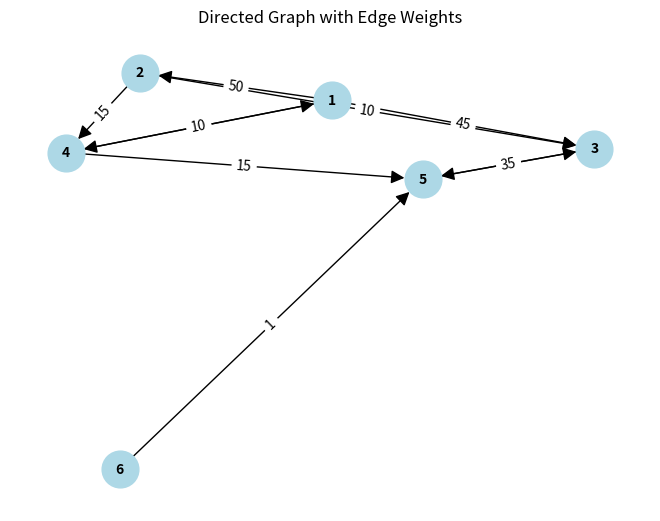

Recreate this plot in Python.
# import networkx as nx
# import matplotlib.pyplot as plt

# # Define the directed graph
# graph = {
#     1: {2: 50, 4: 10, 3: 45},
#     2: {3: 10, 4: 15},
#     3: {5: 30},
#     4: {1: 10, 5: 15},
#     5: {3: 35},
#     6: {5: 1}
# }

# # Convert the graph into a directed graph
# G = nx.DiGraph(graph)

# # Plot the directed graph
# pos = nx.spring_layout(G)  # Position nodes using the spring layout algorithm
# nx.draw(G, pos, with_labels=True, node_size=1000, node_color='lightblue', font_size=12, font_weight='bold', arrows=True)

# # Draw edge labels with weights
# edge_labels = {(u, v): G[u][v] for u, v in G.edges()}
# nx.draw_networkx_edge_labels(G, pos, edge_labels=edge_labels, font_color='red', label_pos=0.5)

# # Display the graph
# plt.title('Directed Graph with Edge Weights')
# plt.show()



import networkx as nx
import matplotlib.pyplot as plt

# Define the graph
graph = {
    1: {2: 50, 4: 10, 3: 45},
    2: {3: 10, 4: 15},
    3: {5: 30},
    4: {1: 10, 5: 15},
    5: {3: 35},
    6: {5: 1}
}

# Create a directed graph
G = nx.DiGraph()

# Add nodes and edges to the graph with their edge labels (weights)
for source, targets in graph.items():
    for target, weight in targets.items():
        G.add_edge(source, target, weight=weight)

# Draw the graph with edge labels as weights
pos = nx.spring_layout(G)
nx.draw(G, pos, with_labels=True, node_size=700, node_color="lightblue", font_size=10, font_weight="bold", arrowsize=20)
edge_labels = nx.get_edge_attributes(G, "weight")
nx.draw_networkx_edge_labels(G, pos, edge_labels=edge_labels)

# Show the graph
plt.title("Directed Graph with Edge Weights")
plt.show()
